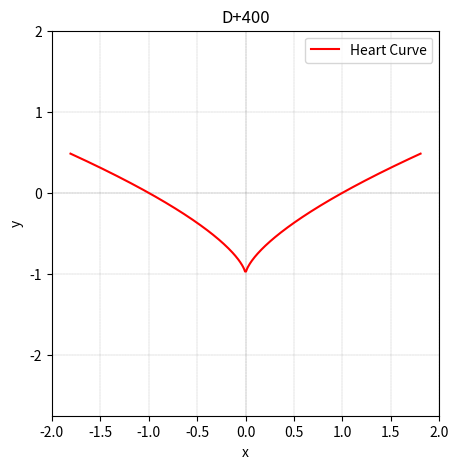

Here is the Python script that generated this plot:
import numpy as np
import matplotlib.pyplot as plt
from matplotlib.animation import FuncAnimation

#2023.12.21
# D + 400
#2025.01.23
def machine(a, x):
    return abs(x)**(2/3) + (0.9) * ((3.3 - x**2)**(1/2)) *np.sin(a*np.pi*x)-1

def update(frame):
    global a, direction
    if a >= 26.5:
        direction = -1
    elif a <= 0:
        direction = 1
    if direction == 1:
        a += 0.25
    elif direction == -1:
        a -= 1.25
    print(f"{direction} | {a}")
    y = machine(a, x)
    line.set_ydata(y)
    return line

def plot_function():
    global x, line, a, direction 
    x = np.linspace(-5, 5, 1000)
    a = 0
    direction = 1

    fig, ax = plt.subplots(figsize=(5, 5))
    ax.set_xlabel("x")
    ax.set_ylabel("y")
    ax.axhline(0, color='black', linewidth=0.1, linestyle='--')
    ax.axvline(0, color='black', linewidth=0.1, linestyle='--')
    ax.grid(color='black', linestyle='--', linewidth=0.1)
    ax.set_title("D+400")

    ax.set_xlim([-2, 2])
    ax.set_ylim([-2.75, 2])

    y = machine(a, x)
    global line
    line, = ax.plot(x, y, color="red", label="Heart Curve")
    ax.legend()

    ani = FuncAnimation(fig, update, frames=100, interval=50, blit=False)

    plt.show()

if __name__ == "__main__":
    plot_function()
